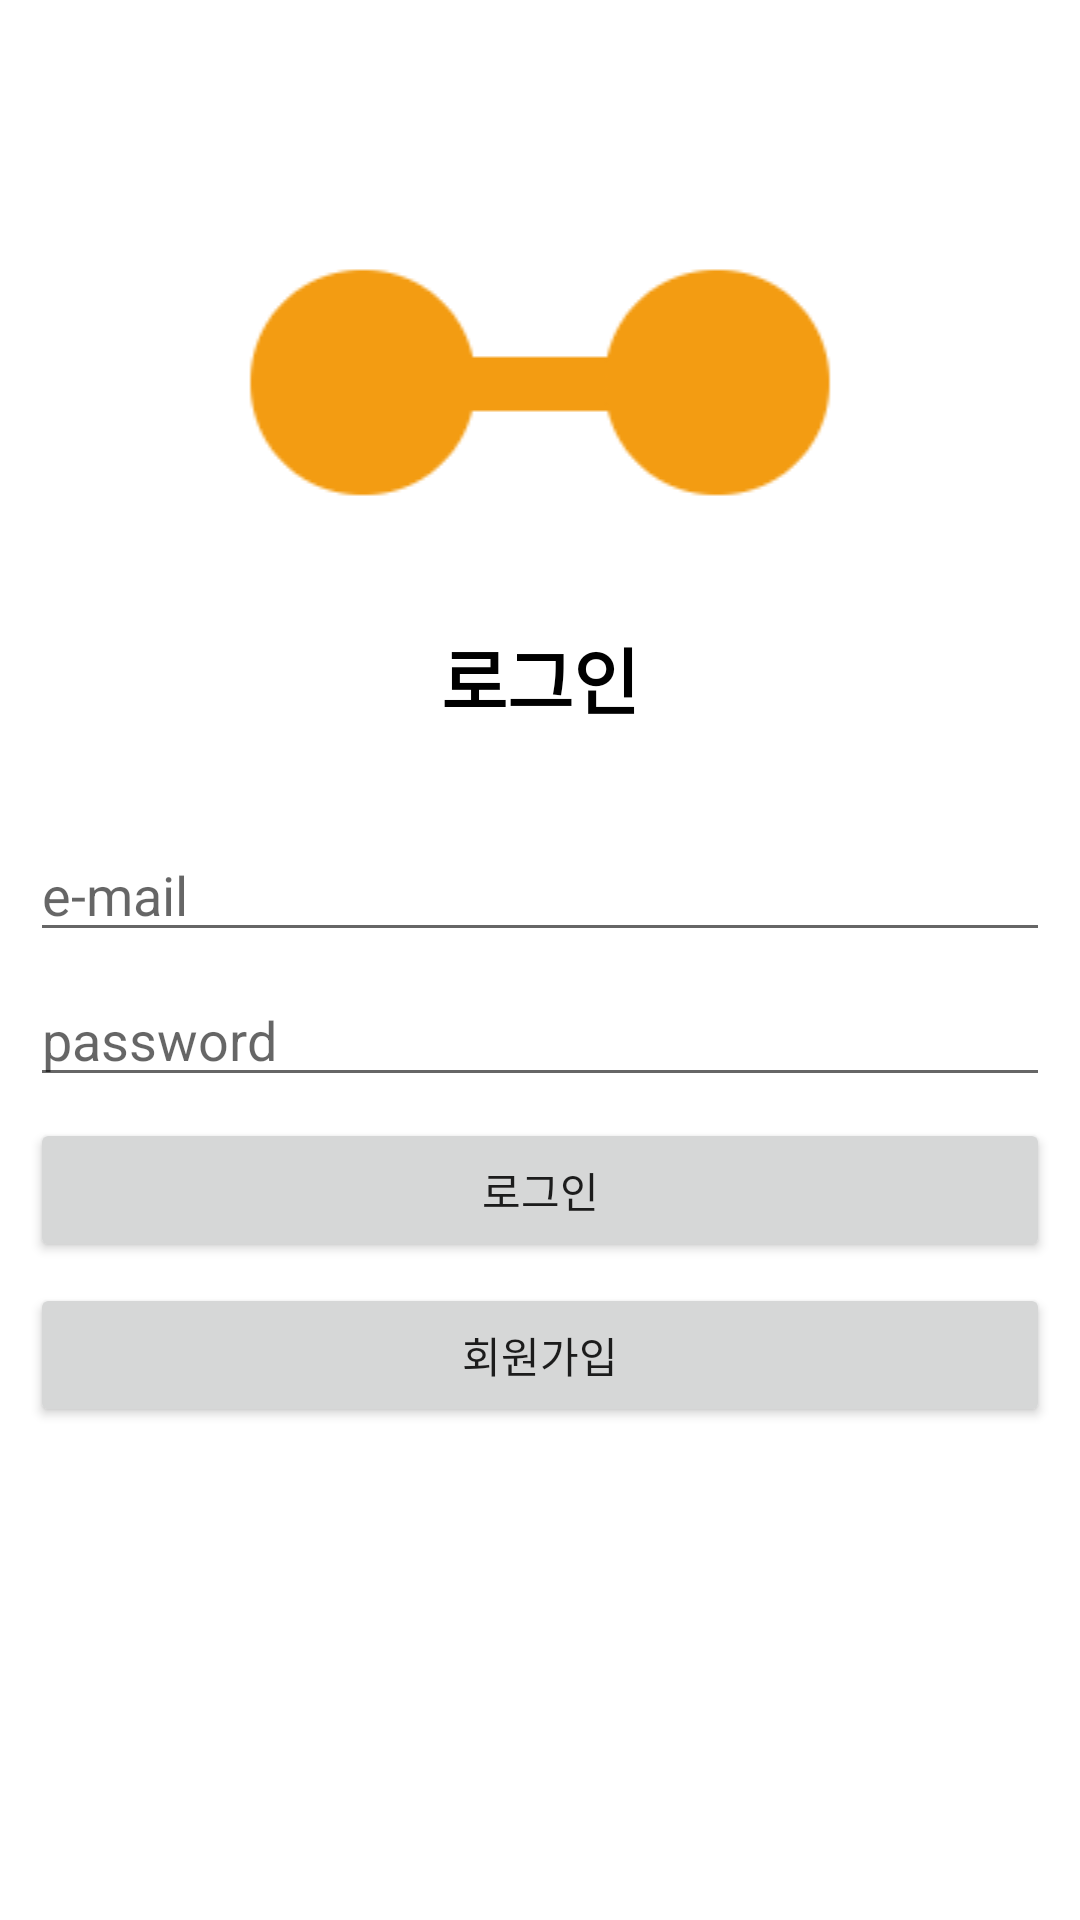

Layout XML and referenced resources for this Android screen:
<!-- AndroidManifest.xml: application theme Theme.HealthTimer -->
<!-- res/layout/login_2.xml -->
<?xml version="1.0" encoding="utf-8"?>
<LinearLayout xmlns:android="http://schemas.android.com/apk/res/android"
    xmlns:app="http://schemas.android.com/apk/res-auto"
    android:layout_width="match_parent"
    android:layout_height="match_parent"
    android:orientation="vertical"
    android:padding="10dp">

    <ImageView
        android:id="@+id/imageView"
        android:layout_width="match_parent"
        android:layout_height="wrap_content"
        android:layout_marginTop="70dp"
        android:layout_weight="0"
        app:srcCompat="@drawable/hlogo" />

    <TextView
        android:id="@+id/textView"
        android:layout_width="match_parent"
        android:layout_height="100dp"
        android:layout_weight="0"
        android:gravity="center"
        android:text="로그인"
        android:textColor="@color/black"
        android:textSize="24sp"
        android:textStyle="bold" />

    <EditText
        android:id="@+id/emailEditText"
        android:layout_width="match_parent"
        android:layout_height="wrap_content"
        android:layout_marginBottom="7dp"
        android:layout_weight="0"
        android:ems="10"
        android:hint="e-mail"
        android:inputType="textEmailAddress" />

    <EditText
        android:id="@+id/passwordEditTExt"
        android:layout_width="match_parent"
        android:layout_height="wrap_content"
        android:layout_marginBottom="7dp"
        android:layout_weight="0"
        android:ems="10"
        android:hint="password"
        android:inputType="textPassword" />

    <Button
        android:id="@+id/loginButton"
        android:layout_width="match_parent"
        android:layout_height="wrap_content"
        android:layout_marginBottom="7dp"
        android:layout_weight="0"
        android:text="로그인" />

    <Button
        android:id="@+id/button_gotosignup"
        android:layout_width="match_parent"
        android:layout_height="wrap_content"
        android:layout_weight="0"
        android:text="회원가입" />
</LinearLayout>
<!-- resources referenced by this layout -->
<resources>
  <!-- drawable hlogo: png bitmap (drawable-v24, 1492 bytes) -->
  <style name="Theme.HealthTimer" parent="Theme.MaterialComponents.DayNight.DarkActionBar">
          
          <item name="colorPrimary">@color/purple_500</item>
          <item name="colorPrimaryVariant">@color/purple_700</item>
          <item name="colorOnPrimary">@color/white</item>
          
          <item name="colorSecondary">@color/teal_200</item>
          <item name="colorSecondaryVariant">@color/teal_700</item>
          <item name="colorOnSecondary">@color/black</item>
          
          <item name="android:statusBarColor" tools:targetApi="l">?attr/colorPrimaryVariant</item>
          
      </style>
  <!-- not gathered from this repository: default colours our renderer supplied (Android Studio template values) -->
  <color name="purple_500">#FF6200EE</color>
  <color name="purple_700">#FF3700B3</color>
  <color name="teal_200">#FF03DAC5</color>
  <color name="teal_700">#FF018786</color>
  <color name="black">#FF000000</color>
  <color name="white">#FFFFFFFF</color>
</resources>
